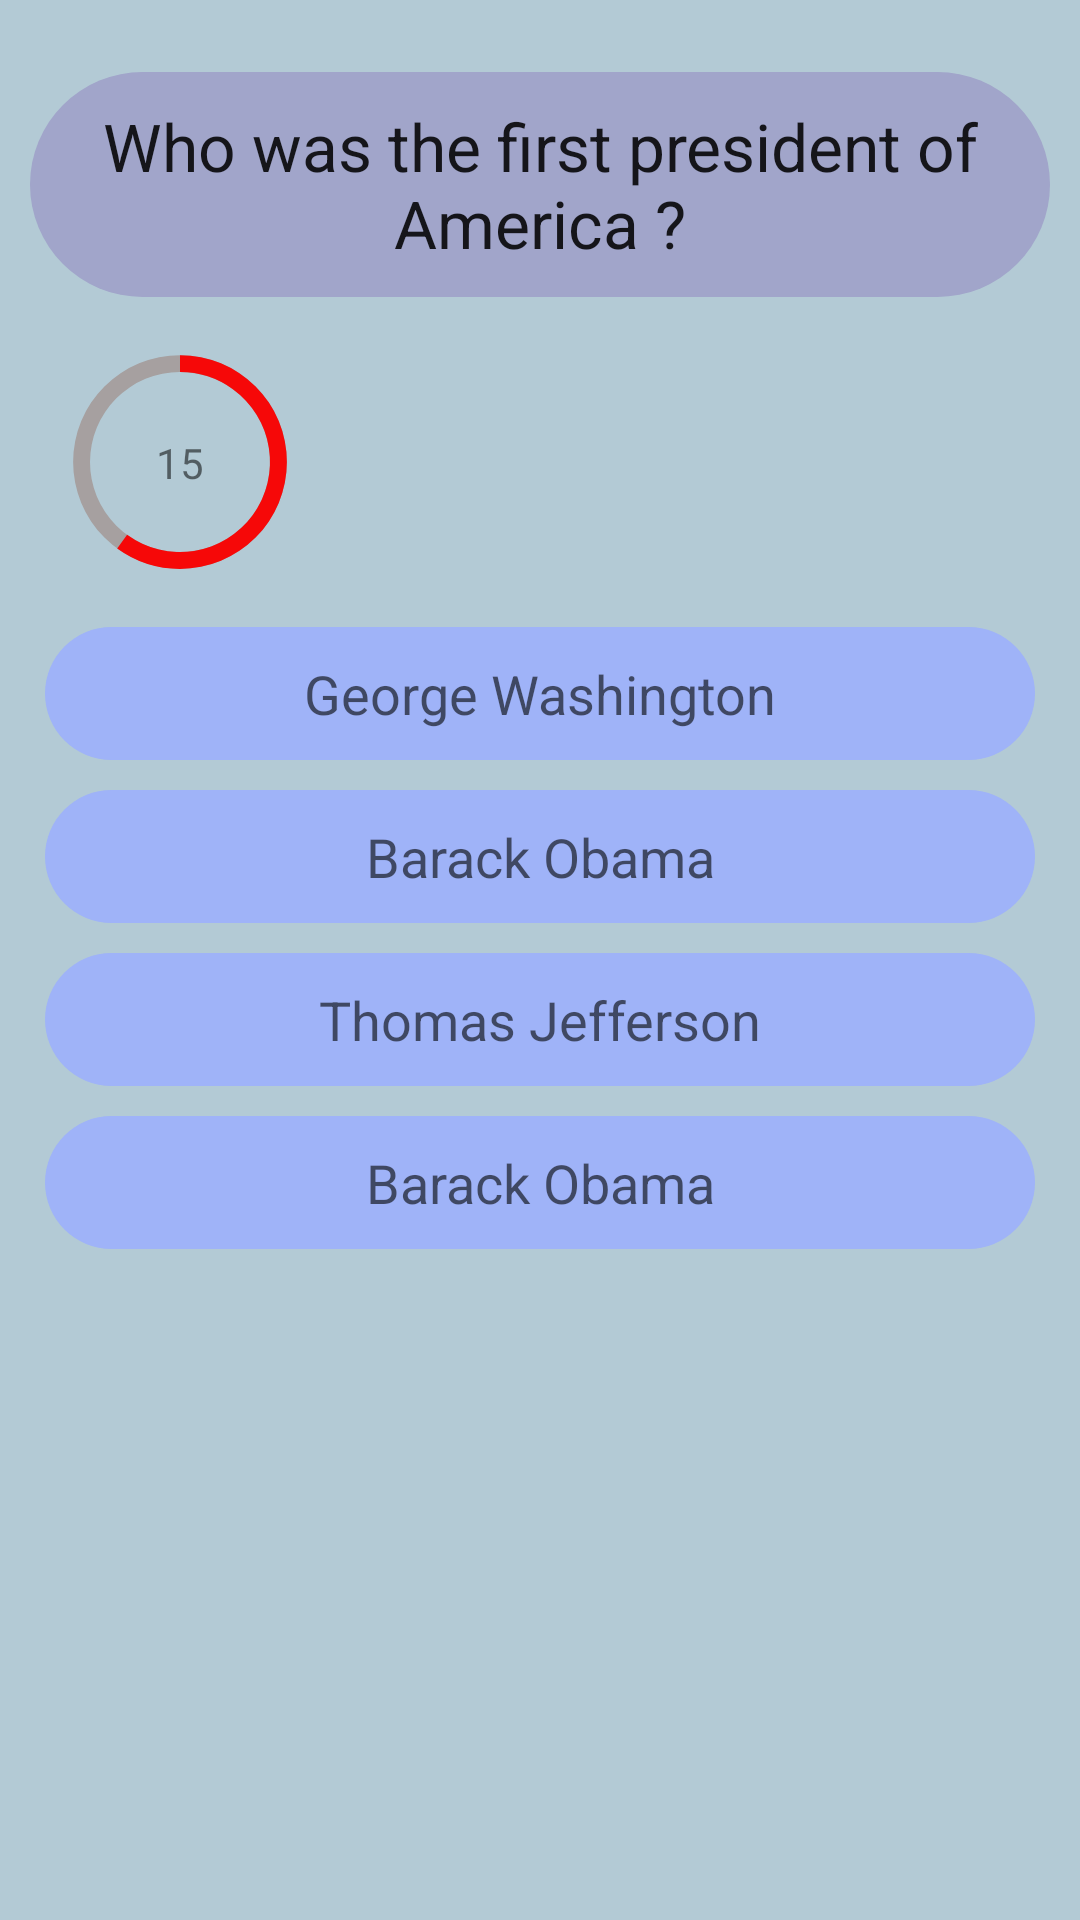

This screen was rendered from an Android layout file. Write that file and the resources it references.
<!-- AndroidManifest.xml: application theme Theme.FedUniMillioname -->
<!-- res/layout/challenge.xml -->
<?xml version="1.0" encoding="utf-8"?>
<androidx.constraintlayout.widget.ConstraintLayout xmlns:android="http://schemas.android.com/apk/res/android"
    xmlns:app="http://schemas.android.com/apk/res-auto"
    xmlns:tools="http://schemas.android.com/tools"
    android:layout_width="match_parent"
    android:layout_height="match_parent"
    android:background="@drawable/background"
    tools:context=".Challenge">

    <TextView
        android:layout_width="match_parent"
        android:layout_height="wrap_content"
        android:layout_marginTop="24dp"
        android:id="@+id/questionpart"
        app:layout_constraintTop_toTopOf="parent"
        android:text="Who was the first president of America ?"
        android:textAppearance="@style/TextAppearance.AppCompat.Large"
        android:layout_marginStart="10dp"
        android:layout_marginLeft="10dp"
        android:padding="10dp"
        android:gravity="center"
        android:background="@drawable/questionbackground"
        android:layout_marginEnd="10dp"/>
    <ProgressBar
        android:layout_marginTop="10dp"
        android:layout_width="90dp"
        android:layout_height="90dp"
        android:id="@+id/progressbar"
        android:indeterminateOnly="false"
        android:progress="60"
        android:progressDrawable="@drawable/progressbarcycle"
        app:layout_constraintTop_toBottomOf="@+id/questionpart"
        android:layout_marginStart="15dp"
        android:layout_marginLeft="15dp"
        app:layout_constraintStart_toStartOf="parent"/>

    <TextView
        android:id="@+id/textcount"
        android:layout_width="wrap_content"
        android:layout_height="wrap_content"
        android:text="15"
        app:layout_constraintBottom_toBottomOf="@+id/progressbar"
        app:layout_constraintEnd_toEndOf="@+id/progressbar"
        app:layout_constraintStart_toStartOf="@+id/progressbar"
        app:layout_constraintTop_toTopOf="@+id/progressbar" />
    <TextView
        android:layout_width="match_parent"
        android:layout_height="wrap_content"
        android:id="@+id/C1"
        app:layout_constraintTop_toBottomOf="@+id/progressbar"
        android:gravity="center"
        app:layout_constraintStart_toStartOf="parent"
        app:layout_constraintEnd_toEndOf="parent"
        android:layout_marginTop="10dp"
        android:text="George Washington"
        android:textAppearance="@style/TextAppearance.AppCompat.Medium"
        android:background="@drawable/choiceback"
        android:padding="10dp"
        android:layout_marginEnd="15dp"
        android:layout_marginStart="15dp"
        android:layout_marginLeft="15dp" />
    <TextView
        android:layout_width="match_parent"
        android:layout_height="wrap_content"
        android:id="@+id/C2"
        app:layout_constraintTop_toBottomOf="@+id/C1"
        android:gravity="center"
        app:layout_constraintStart_toStartOf="parent"
        app:layout_constraintEnd_toEndOf="parent"
        android:layout_marginTop="10dp"
        android:text="Barack Obama"
        android:textAppearance="@style/TextAppearance.AppCompat.Medium"
        android:background="@drawable/choiceback"
        android:padding="10dp"
        android:layout_marginEnd="15dp"
        android:layout_marginStart="15dp"
        android:layout_marginLeft="15dp" />
    <TextView
        android:layout_width="match_parent"
        android:layout_height="wrap_content"
        android:id="@+id/C3"
        app:layout_constraintTop_toBottomOf="@+id/C2"
        android:gravity="center"
        app:layout_constraintStart_toStartOf="parent"
        app:layout_constraintEnd_toEndOf="parent"
        android:layout_marginTop="10dp"
        android:text="Thomas Jefferson"
        android:textAppearance="@style/TextAppearance.AppCompat.Medium"
        android:background="@drawable/choiceback"
        android:padding="10dp"
        android:layout_marginEnd="15dp"
        android:layout_marginStart="15dp"
        android:layout_marginLeft="15dp" />
    <TextView
        android:layout_width="match_parent"
        android:layout_height="wrap_content"
        android:id="@+id/C4"
        app:layout_constraintTop_toBottomOf="@+id/C3"
        android:gravity="center"
        app:layout_constraintStart_toStartOf="parent"
        app:layout_constraintEnd_toEndOf="parent"
        android:layout_marginTop="10dp"
        android:text="Barack Obama"
        android:textAppearance="@style/TextAppearance.AppCompat.Medium"
        android:background="@drawable/choiceback"
        android:padding="10dp"
        android:layout_marginEnd="15dp"
        android:layout_marginStart="15dp"
        android:layout_marginLeft="15dp" />


</androidx.constraintlayout.widget.ConstraintLayout>
<!-- resources referenced by this layout -->
<resources>
  <!-- drawable background (drawable) -->
  <?xml version="1.0" encoding="utf-8"?>
  <shape xmlns:android="http://schemas.android.com/apk/res/android"
      android:shape="rectangle">
      <solid android:color="#B3CAD5"/>
  </shape>
  <!-- drawable choiceback (drawable) -->
  <?xml version="1.0" encoding="utf-8"?>
  <selector xmlns:android="http://schemas.android.com/apk/res/android">
      <item  android:state_pressed="true">
          <shape
              android:shape="rectangle">
              <solid android:color="#152AE3" />
              <corners android:radius="70dp"/>
          </shape>
      </item>
      <item>
          <shape
              android:shape="rectangle">
              <solid android:color="#9FB3F8" />
              <corners android:radius="70dp"/>
          </shape>
      </item>
  </selector>
  <!-- drawable progressbarcycle (drawable) -->
  <?xml version="1.0" encoding="utf-8"?>
  <layer-list xmlns:android="http://schemas.android.com/apk/res/android">
      <item>
          <shape android:shape="ring" android:useLevel="false"
              android:thicknessRatio="16">
              <solid android:color="#A6A0A0"/>
          </shape>
      </item>
      <item>
          <rotate android:fromDegrees="270"
              android:toDegrees="270">
              <shape android:shape="ring" android:useLevel="true"
                  android:thicknessRatio="16">
                  <solid android:color="#F60808"/>
              </shape>
          </rotate>
      </item>
  
  </layer-list>
  <!-- drawable questionbackground (drawable) -->
  <?xml version="1.0" encoding="utf-8"?>
  <shape xmlns:android="http://schemas.android.com/apk/res/android"
      android:shape="rectangle"
      android:useLevel="false">
      <solid android:color="#A1A5CA"/>
      <corners android:radius="50dp"/>
  </shape>
  <style name="Theme.FedUniMillioname" parent="Theme.MaterialComponents.DayNight.DarkActionBar">
          
          <item name="colorPrimary">@color/purple_500</item>
          <item name="colorPrimaryVariant">@color/purple_700</item>
          <item name="colorOnPrimary">@color/white</item>
          
          <item name="colorSecondary">@color/teal_200</item>
          <item name="colorSecondaryVariant">@color/teal_700</item>
          <item name="colorOnSecondary">@color/black</item>
          
          <item name="android:statusBarColor" tools:targetApi="l">?attr/colorPrimaryVariant</item>
          
      </style>
  <!-- not gathered from this repository: default colours our renderer supplied (Android Studio template values) -->
  <color name="purple_500">#FF6200EE</color>
  <color name="purple_700">#FF3700B3</color>
  <color name="teal_200">#FF03DAC5</color>
  <color name="teal_700">#FF018786</color>
  <color name="black">#FF000000</color>
  <color name="white">#FFFFFFFF</color>
</resources>
